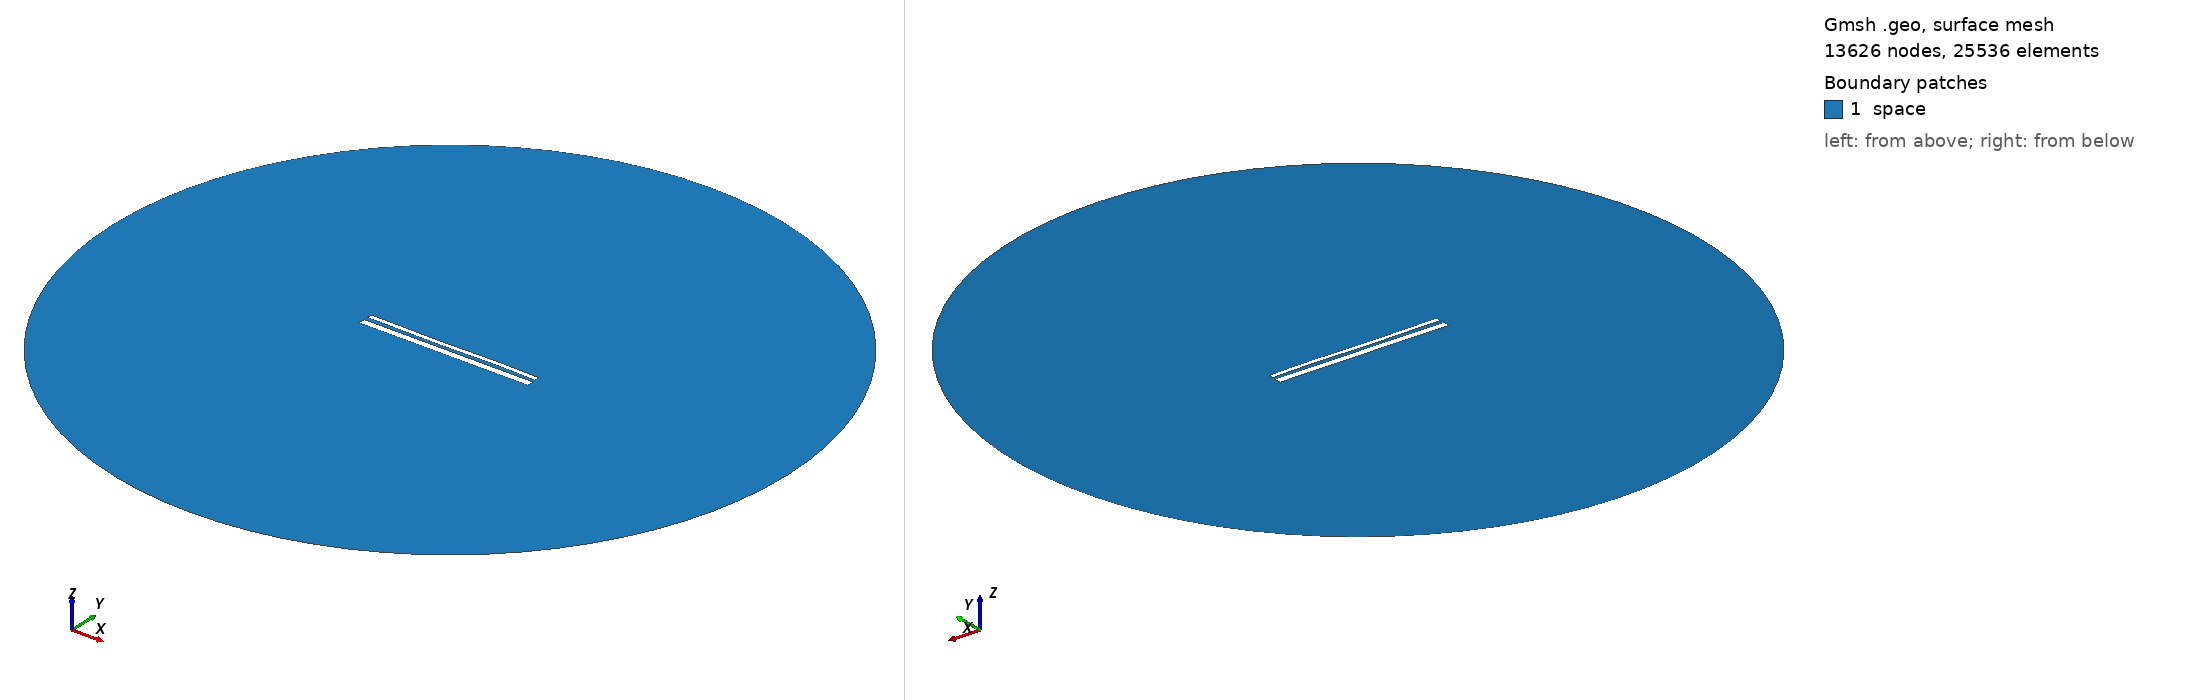

Gmsh geometry script, surface-meshed: 13626 nodes, 25536 surface elements. Boundary patches (legend numbers): 1 space. Left view from above one corner, right view from below the opposite corner. Legend entries are the model's physical surfaces. The drawing asked Gmsh for element sizes between 1% and 20% of the model's largest extent; the script's own settings can give other sizes.

=== 13779.geo (drawn) ===
//---------------------------------------
// Geometry kernel
//---------------------------------------

SetFactory("OpenCASCADE");



//---------------------------------------
// Parameters of the geometry
//---------------------------------------

// Overetch of the upper plate
overetch = 0.5;

// Distance between the plates
distance = 2.0;

// Discretization over the x axis (for the deformation)
nx = 50; 

// Length of the plate
L = 100 - overetch; 

// Number of modes
n = 4; 

// 1st mode coefficient
coeff(1) = -0.15;
beta(1) = 0.596864 * 3.1415926535 / L;

// 2nd mode coefficient
coeff(2) = -0.075;
beta(2) = 1.49418 * 3.1415926535 / L;

// 3rd mode coefficient
coeff(3) = -0.15;
beta(3) = 2.50025 * 3.1415926535 / L;

// 4th mode coefficient
coeff(4) = 0.07499999999999998;
beta(4) = 3.49999 * 3.1415926535 / L;



//---------------------------------------
// Upper plate (deformed rectangle)
//---------------------------------------

// Coordiantes of the upper plate
xmin = -50;
xmax = 50 - overetch;

// Height of the upper plate
yheight = 4 - 2 * overetch;

// Indexes of the points
UpperID[] = {};
LowerID[] = {};
LeftID[] = {};
RightID[] = {};

// Point index
p = 1;

// Horizontal edges
For i In {1:nx}
    x = xmin + (i-1)*(xmax - xmin)/(nx-1);

    y_bottom = distance / 2 + overetch;
    For j In {1:n}
        C = (Cosh(beta(j)*L) + Cos(beta(j)*L)) / (Sinh(beta(j)*L) + Sin(beta(j)*L));
        y_bottom  = y_bottom + coeff(j) * (Cosh(beta(j)*(x+50)) - Cos(beta(j)*(x+50)) - C * (Sinh(beta(j)*(x+50)) - Sin(beta(j)*(x+50))));
    EndFor

    y_top = y_bottom + yheight;

    Point(p) = {x, y_top, 0, 1.0};
    UpperID[i] = p;
    p = p + 1;

    Point(p) = {x, y_bottom, 0, 1.0};
    LowerID[i] = p;
    p = p + 1;
EndFor

// Create point lists
UpperPts[] = {}; LowerPts[] = {};
For i In {1:nx}
  UpperPts[] += {UpperID[i]};
  LowerPts[] += {LowerID[i]};
EndFor

// Build splines
Spline(1) = {UpperPts[]};
Spline(2) = {LowerPts[]};
Line(3) = {LowerPts[nx-1], UpperPts[nx-1]};
Line(4) = {LowerPts[0], UpperPts[0]};

// Build the plane surface
Curve Loop(1) = {2, 3, -1, -4};
Plane Surface(1) = {1};



//---------------------------------------
// Lower plate (rectangle)
//---------------------------------------

// Vertices
Point(1001) = {-50, -1, 0, 1.0};
Point(1002) = { 50, -1, 0, 1.0};
Point(1003) = { 50,  -5, 0, 1.0};
Point(1004) = {-50,  -5, 0, 1.0};

// Edges
Line(5) = {1001, 1002};
Line(6) = {1002, 1003};
Line(7) = {1003, 1004};
Line(8) = {1004, 1001};

// Plane surface
Line Loop(2) = {5, 6, 7, 8};
Plane Surface(2) = {2}; 



//---------------------------------------
// Outer (fictious) boundary
//---------------------------------------

// Points
Point(1005) = {0, 0, 0};       // Center
Point(1006) = {200, 0, 0};     // Start point
Point(1007) = {0, 200, 0};     // 90 degrees
Point(1008) = {-200, 0, 0};    // 180 degrees
Point(1009) = {0, -200, 0};    // 270 degrees

// Circle arcs (each needs start, center, end)
Circle(9) = {1006, 1005, 1007};
Circle(10) = {1007, 1005, 1008};
Circle(11) = {1008, 1005, 1009};
Circle(12) = {1009, 1005, 1006};

// Plane surface for the entire domain
Curve Loop(3) = {9, 10, 11, 12};
Surface(3) = {3};

// Subtract the plates from the whole domain to obtain the actual domain where we want to solve the equations
BooleanDifference{ Surface{3}; Delete; }{ Surface{1}; Surface{2}; Delete; }




//---------------------------------------
// Transfinite Lines/Curves
//---------------------------------------

// Set the number of points on the boundaries
r = 7;

// Plates
Transfinite Curve {1, 2} = 50*r Using Progression 1;
Transfinite Curve {3, 4} = 2*r Using Progression 1;
Transfinite Line {5, 7} = 50*r Using Progression 1;
Transfinite Line {6, 8} = 2*r Using Progression 1;

// Outer boundary
Transfinite Line {9, 10, 11, 12} = 20 Using Progression 1;



//---------------------------------------
// Physical groups
//---------------------------------------                

// Physical curves (boundaries)
Physical Line("force_segment", 10) = {2};
Physical Line("upper_plate", 11) = {1, 3, 4};
Physical Line("lower_plate", 12) = {5, 6, 7, 8};
Physical Line("boundary", 20) = {9, 10, 11, 12};

// Physical Surfaces
Physical Surface("space", 30) = {3};



//---------------------------------------
// 6. Generate the Mesh
//---------------------------------------

// 2D mesh generation
Mesh 2;
